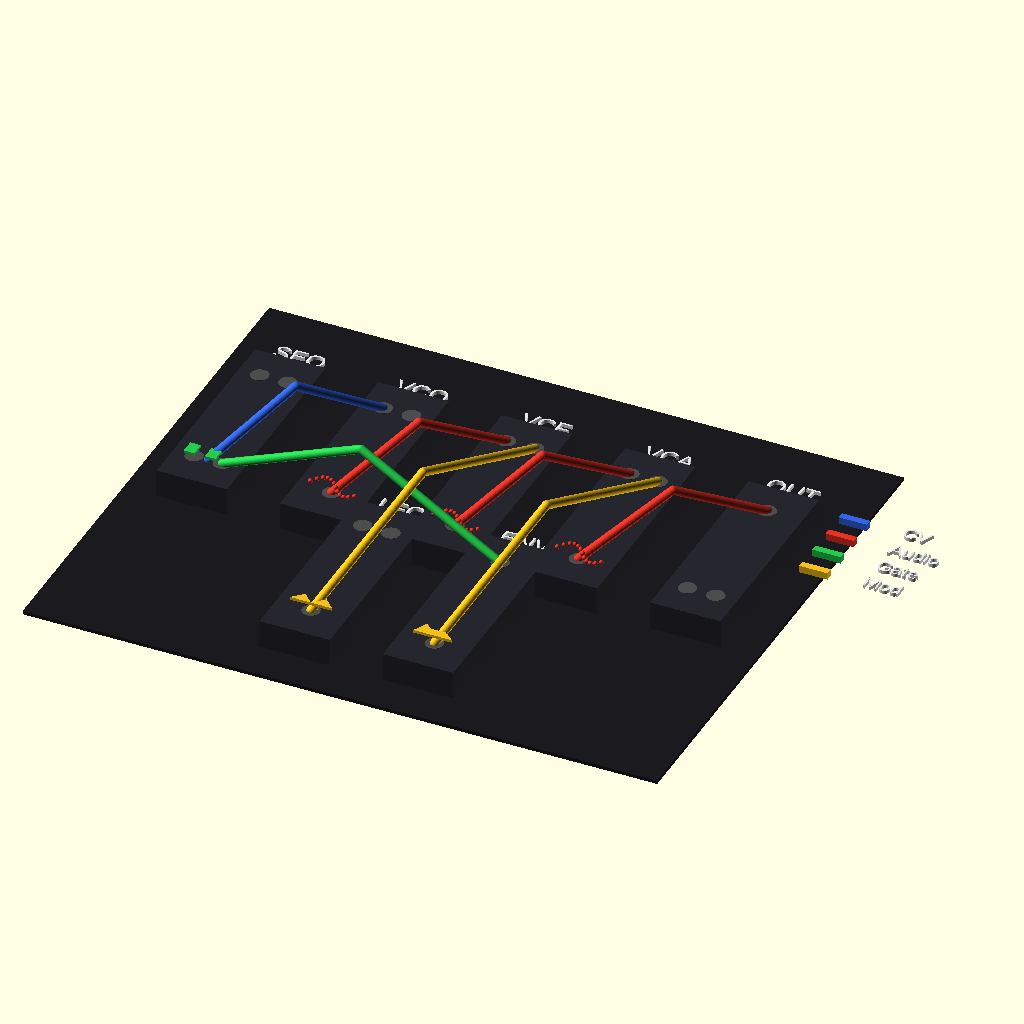
Cell 1: rendered with the file's own defaults.
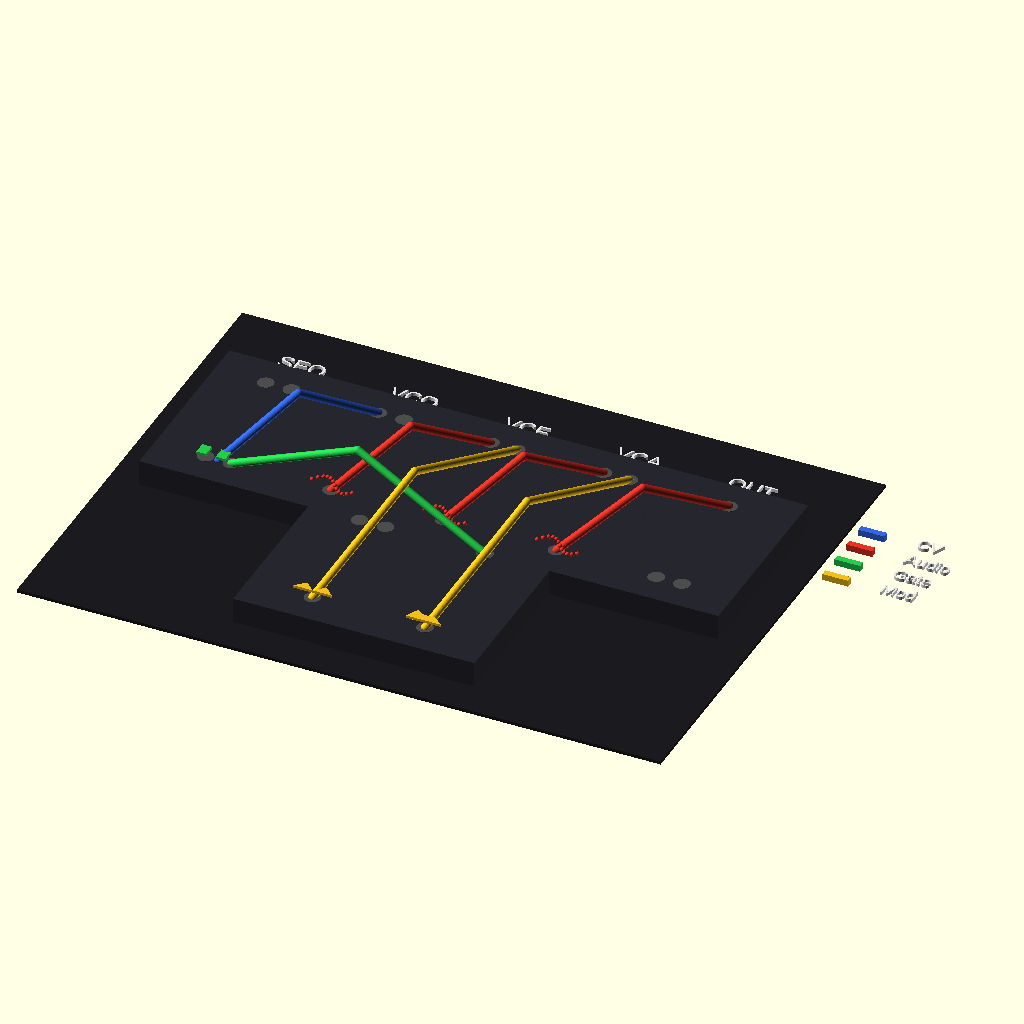
Cell 2: module_w = 40 (everything else at default).
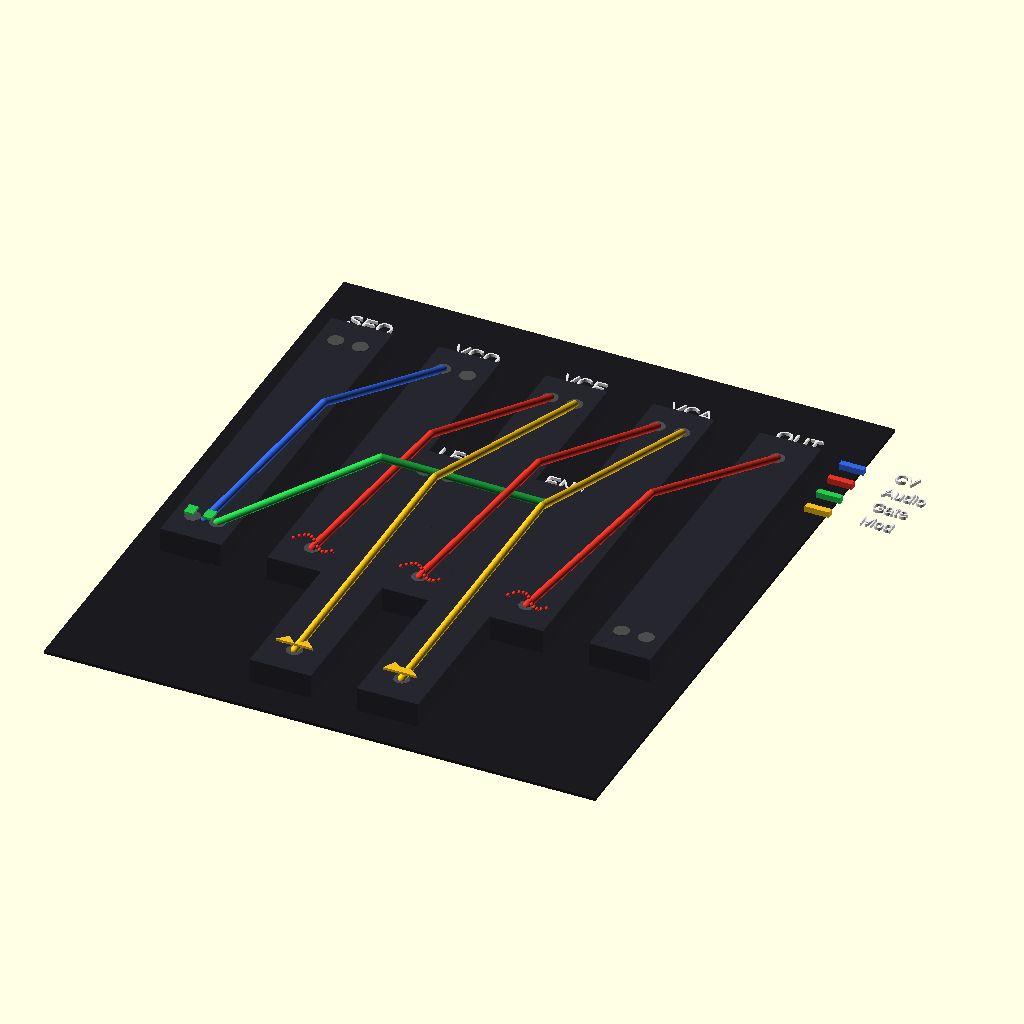
Cell 3: module_h = 120 (everything else at default).
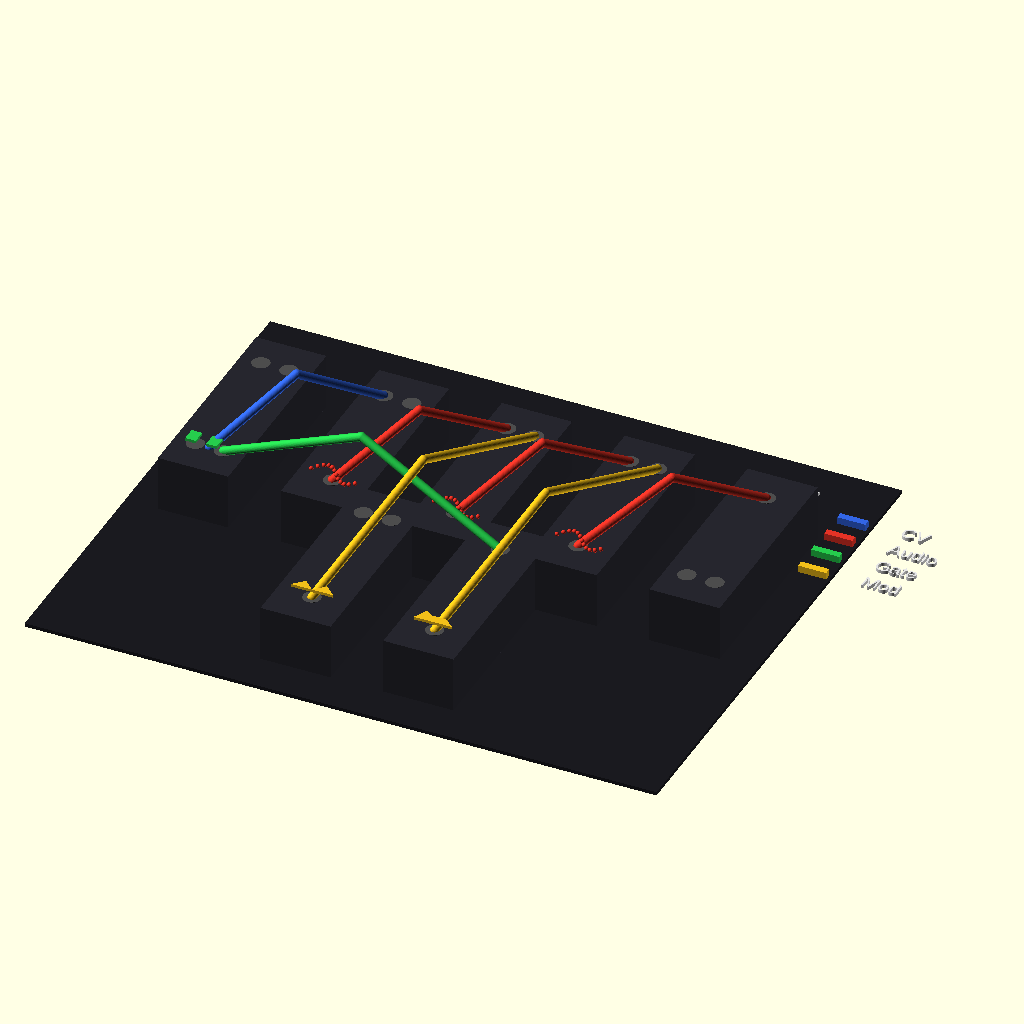
Cell 4 — module_d set to 16, the other parameters unchanged.
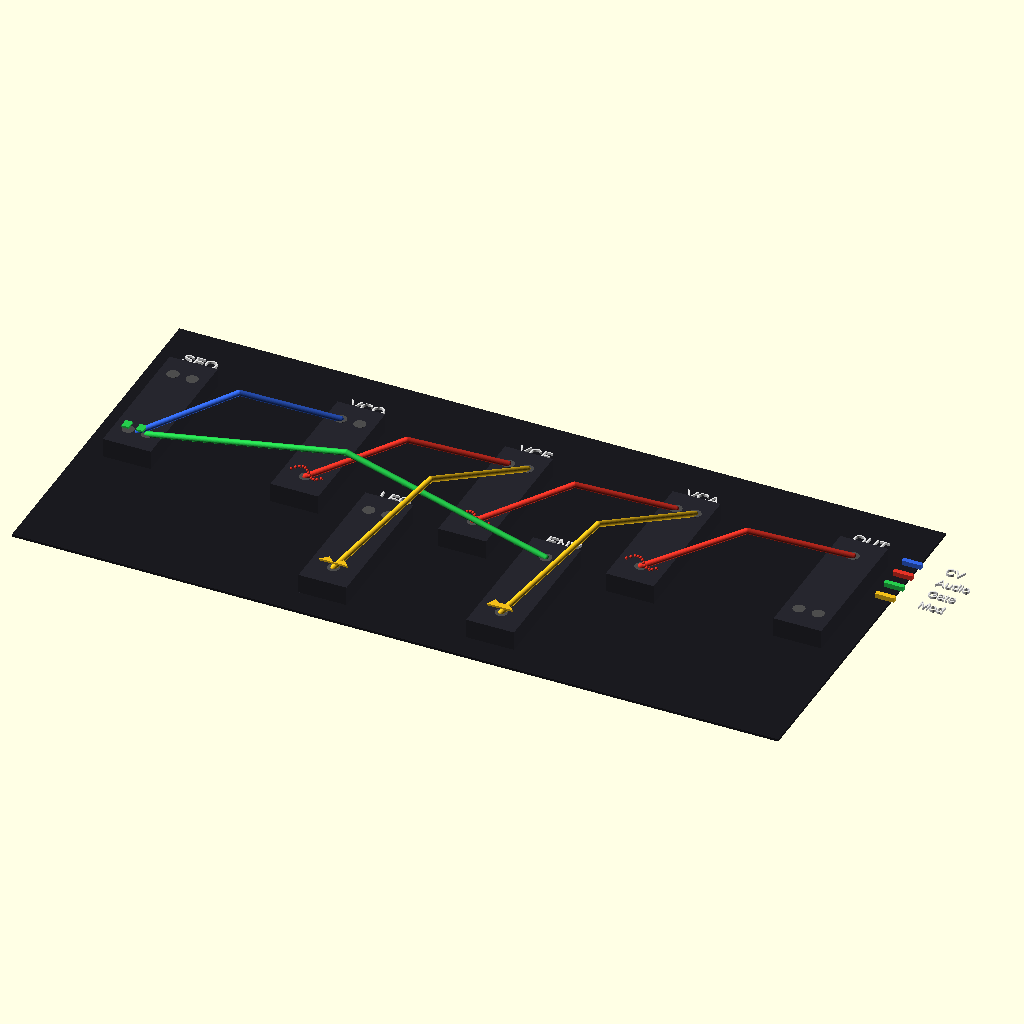
Cell 5 — spacing set to 70, the other parameters unchanged.
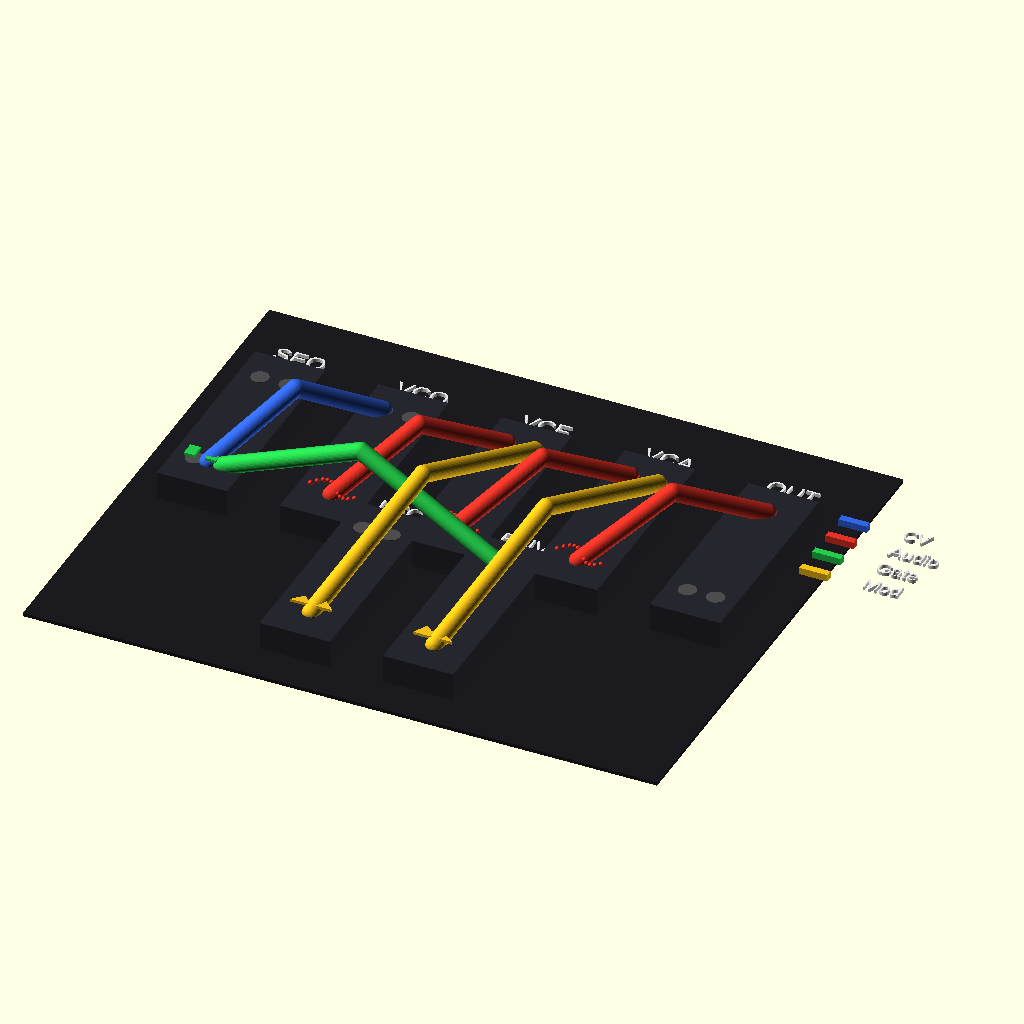
Cell 6: the same model with cable_r = 2.4.
All cells are drawn from the same view direction (rotation 55°, 0°, 25°, orthographic, colour scheme Cornfield), but the view is re-fitted for each cell, so position and scale can differ between cells as well as the parameter.
OpenSCAD source file educational_models/vcv_rack_signal_flow.scad:
/*
 * VCV Rack Signal Flow — Educational 3D Visualization
 *
 * Illustrates the electrical signal path through a classic
 * subtractive synthesis patch:
 *
 *   MIDI/SEQ → [CV+Gate] → VCO → VCF → VCA → OUTPUT
 *                               ↑       ↑
 *                              LFO    ENV
 *
 * Color key (in preview):
 *   Blue   = Control Voltage (CV) — slow, continuous signals
 *   Red    = Audio signal — fast oscillating waveform
 *   Green  = Gate/Trigger — on/off binary signals
 *   Yellow = Modulation — LFO and envelope CV
 */

$fn = 48;

// === Layout parameters ===
module_w      = 20;     // HP-like width
module_h      = 60;     // 3U panel height
module_d      = 8;      // depth
spacing       = 35;     // center-to-center
cable_r       = 1.2;    // patch cable radius
jack_r        = 2.5;    // jack hole radius
jack_depth    = 2;

// === Colors ===
panel_color   = [0.15, 0.15, 0.18];
cv_color      = [0.2, 0.4, 0.9];     // blue — CV
audio_color   = [0.9, 0.2, 0.15];    // red — audio
gate_color    = [0.15, 0.8, 0.3];    // green — gate/trigger
mod_color     = [0.95, 0.75, 0.1];   // yellow — modulation
label_color   = [0.9, 0.9, 0.9];

// === Modules (positioned left to right) ===
// x positions for each module
seq_x   = 0;
vco_x   = spacing;
vcf_x   = spacing * 2;
vca_x   = spacing * 3;
out_x   = spacing * 4;
lfo_x   = spacing * 1.5;  // between VCO and VCF, offset down
env_x   = spacing * 2.5;  // between VCF and VCA, offset down

mod_y_offset = -50;  // modulation row below main signal path

// === Module panel ===
module Module(label, w=module_w, h=module_h, d=module_d,
              n_jacks_top=1, n_jacks_bot=1) {
    color(panel_color)
        cube([w, h, d], center=true);

    // top jacks (inputs)
    for (i = [0:n_jacks_top-1]) {
        jx = (i - (n_jacks_top-1)/2) * 8;
        translate([jx, h/2 - 10, d/2 - jack_depth/2])
            color([0.3, 0.3, 0.3])
            cylinder(r=jack_r, h=jack_depth+0.1, center=true);
    }
    // bottom jacks (outputs)
    for (i = [0:n_jacks_bot-1]) {
        jx = (i - (n_jacks_bot-1)/2) * 8;
        translate([jx, -(h/2 - 10), d/2 - jack_depth/2])
            color([0.3, 0.3, 0.3])
            cylinder(r=jack_r, h=jack_depth+0.1, center=true);
    }
}

// === Patch cable (catenary-like arc between two points) ===
module Cable(p1, p2, col, sag=12) {
    color(col)
    hull() {
        translate(p1) sphere(r=cable_r);
        translate([(p1[0]+p2[0])/2, (p1[1]+p2[1])/2, 
                    max(p1[2], p2[2]) + sag])
            sphere(r=cable_r);
    }
    color(col)
    hull() {
        translate([(p1[0]+p2[0])/2, (p1[1]+p2[1])/2,
                    max(p1[2], p2[2]) + sag])
            sphere(r=cable_r);
        translate(p2) sphere(r=cable_r);
    }
}

// === Arrow showing signal direction ===
module FlowArrow(p1, p2, col) {
    mid = [(p1[0]+p2[0])/2, (p1[1]+p2[1])/2, p1[2]];
    dx = p2[0] - p1[0];
    dy = p2[1] - p1[1];
    ang = atan2(dy, dx);

    translate(mid)
    rotate([0, 0, ang])
    color(col, 0.7) {
        // arrow shaft
        translate([0, 0, 0])
            cube([8, 1.5, 1.5], center=true);
        // arrow head
        translate([5.5, 0, 0])
            rotate([0, 0, 0])
            linear_extrude(1.5, center=true)
            polygon([[-2, -2.5], [2, 0], [-2, 2.5]]);
    }
}

// === Signal waveform indicators ===
module Waveform(type="sine", col=audio_color) {
    color(col)
    if (type == "sine") {
        // sine wave approximation
        for (i = [0:11]) {
            x = i * 1.2;
            y = 3 * sin(i * 30);
            translate([x - 6, y, 0])
                sphere(r=0.6);
        }
    } else if (type == "square") {
        // square wave (gate)
        linear_extrude(0.8, center=true)
        polygon([
            [-6, -2], [-6, 2], [-3, 2], [-3, -2],
            [0, -2], [0, 2], [3, 2], [3, -2], [6, -2]
        ]);
    } else if (type == "triangle") {
        // LFO triangle
        linear_extrude(0.8, center=true)
        polygon([
            [-6, 0], [-3, 3], [0, 0], [3, 3], [6, 0]
        ]);
    } else if (type == "adsr") {
        // envelope shape
        linear_extrude(0.8, center=true)
        polygon([
            [-6, 0], [-4, 4], [-2, 2.5], [2, 2.5], [5, 0]
        ]);
    }
}

// =============================================
// BUILD THE PATCH
// =============================================

// --- Main signal path modules ---
translate([seq_x, 0, 0]) {
    Module("SEQ", n_jacks_top=0, n_jacks_bot=2);
    translate([0, module_h/2 + 5, 0])
        color(label_color) linear_extrude(1)
        text("SEQ", size=5, halign="center", valign="center");
    // gate output indicator
    translate([0, -(module_h/2 - 10), module_d/2 + 2])
        Waveform("square", gate_color);
}

translate([vco_x, 0, 0]) {
    Module("VCO", n_jacks_top=2, n_jacks_bot=1);
    translate([0, module_h/2 + 5, 0])
        color(label_color) linear_extrude(1)
        text("VCO", size=5, halign="center", valign="center");
    // audio output indicator
    translate([0, -(module_h/2 - 10), module_d/2 + 2])
        Waveform("sine", audio_color);
}

translate([vcf_x, 0, 0]) {
    Module("VCF", n_jacks_top=2, n_jacks_bot=1);
    translate([0, module_h/2 + 5, 0])
        color(label_color) linear_extrude(1)
        text("VCF", size=5, halign="center", valign="center");
    translate([0, -(module_h/2 - 10), module_d/2 + 2])
        Waveform("sine", audio_color);
}

translate([vca_x, 0, 0]) {
    Module("VCA", n_jacks_top=2, n_jacks_bot=1);
    translate([0, module_h/2 + 5, 0])
        color(label_color) linear_extrude(1)
        text("VCA", size=5, halign="center", valign="center");
    translate([0, -(module_h/2 - 10), module_d/2 + 2])
        Waveform("sine", audio_color);
}

translate([out_x, 0, 0]) {
    Module("OUT", n_jacks_top=1, n_jacks_bot=0);
    translate([0, module_h/2 + 5, 0])
        color(label_color) linear_extrude(1)
        text("OUT", size=5, halign="center", valign="center");
}

// --- Modulation modules (below main path) ---
translate([lfo_x, mod_y_offset, 0]) {
    Module("LFO", n_jacks_top=0, n_jacks_bot=1);
    translate([0, module_h/2 + 5, 0])
        color(label_color) linear_extrude(1)
        text("LFO", size=5, halign="center", valign="center");
    translate([0, -(module_h/2 - 10), module_d/2 + 2])
        Waveform("triangle", mod_color);
}

translate([env_x, mod_y_offset, 0]) {
    Module("ENV", n_jacks_top=1, n_jacks_bot=1);
    translate([0, module_h/2 + 5, 0])
        color(label_color) linear_extrude(1)
        text("ENV", size=5, halign="center", valign="center");
    translate([0, -(module_h/2 - 10), module_d/2 + 2])
        Waveform("adsr", mod_color);
}

// --- Patch cables ---
// SEQ CV out → VCO V/Oct in (blue = pitch CV)
Cable(
    [seq_x, -(module_h/2 - 10), module_d/2],
    [vco_x - 4, module_h/2 - 10, module_d/2],
    cv_color, sag=15
);

// SEQ Gate out → ENV Gate in (green = gate)
Cable(
    [seq_x + 4, -(module_h/2 - 10), module_d/2],
    [env_x, mod_y_offset + module_h/2 - 10, module_d/2],
    gate_color, sag=20
);

// VCO audio out → VCF audio in (red = audio)
Cable(
    [vco_x, -(module_h/2 - 10), module_d/2],
    [vcf_x - 4, module_h/2 - 10, module_d/2],
    audio_color, sag=14
);

// VCF audio out → VCA audio in (red = audio)
Cable(
    [vcf_x, -(module_h/2 - 10), module_d/2],
    [vca_x - 4, module_h/2 - 10, module_d/2],
    audio_color, sag=14
);

// VCA audio out → OUT in (red = audio)
Cable(
    [vca_x, -(module_h/2 - 10), module_d/2],
    [out_x, module_h/2 - 10, module_d/2],
    audio_color, sag=14
);

// LFO mod out → VCF cutoff CV in (yellow = modulation)
Cable(
    [lfo_x, mod_y_offset - (module_h/2 - 10), module_d/2],
    [vcf_x + 4, module_h/2 - 10, module_d/2],
    mod_color, sag=18
);

// ENV out → VCA CV in (yellow = modulation)
Cable(
    [env_x, mod_y_offset - (module_h/2 - 10), module_d/2],
    [vca_x + 4, module_h/2 - 10, module_d/2],
    mod_color, sag=18
);

// --- Flow arrows along main path ---
FlowArrow([seq_x + 10, 5, -module_d/2 - 2],
          [vco_x - 10, 5, -module_d/2 - 2], cv_color);
FlowArrow([vco_x + 10, 5, -module_d/2 - 2],
          [vcf_x - 10, 5, -module_d/2 - 2], audio_color);
FlowArrow([vcf_x + 10, 5, -module_d/2 - 2],
          [vca_x - 10, 5, -module_d/2 - 2], audio_color);
FlowArrow([vca_x + 10, 5, -module_d/2 - 2],
          [out_x - 10, 5, -module_d/2 - 2], audio_color);

// --- Modulation arrows ---
FlowArrow([lfo_x, mod_y_offset + module_h/2 + 3, -module_d/2 - 2],
          [vcf_x, -module_h/2 - 3, -module_d/2 - 2], mod_color);
FlowArrow([env_x, mod_y_offset + module_h/2 + 3, -module_d/2 - 2],
          [vca_x, -module_h/2 - 3, -module_d/2 - 2], mod_color);

// === Base plate ===
translate([out_x/2, -15, -module_d/2 - 1.5])
    color([0.1, 0.1, 0.12])
    cube([out_x + module_w + 20, module_h + abs(mod_y_offset) + 40, 1], center=true);

// === Legend ===
legend_x = out_x + module_w;
legend_y = module_h/2;
translate([legend_x, legend_y, 0]) {
    color(cv_color) cube([8, 2, 2], center=true);
    translate([14, 0, 0])
        color(label_color) linear_extrude(1)
        text("CV", size=4, valign="center");
}
translate([legend_x, legend_y - 8, 0]) {
    color(audio_color) cube([8, 2, 2], center=true);
    translate([14, 0, 0])
        color(label_color) linear_extrude(1)
        text("Audio", size=4, valign="center");
}
translate([legend_x, legend_y - 16, 0]) {
    color(gate_color) cube([8, 2, 2], center=true);
    translate([14, 0, 0])
        color(label_color) linear_extrude(1)
        text("Gate", size=4, valign="center");
}
translate([legend_x, legend_y - 24, 0]) {
    color(mod_color) cube([8, 2, 2], center=true);
    translate([14, 0, 0])
        color(label_color) linear_extrude(1)
        text("Mod", size=4, valign="center");
}
Parameter table extracted from the source (name, type, default, range or options):
module_w: number, default 20
module_h: number, default 60
module_d: number, default 8
spacing: number, default 35
cable_r: number, default 1.2
jack_r: number, default 2.5
jack_depth: number, default 2
panel_color: vector, default [0.15, 0.15, 0.18]
cv_color: vector, default [0.2, 0.4, 0.9]
audio_color: vector, default [0.9, 0.2, 0.15]
gate_color: vector, default [0.15, 0.8, 0.3]
mod_color: vector, default [0.95, 0.75, 0.1]
label_color: vector, default [0.9, 0.9, 0.9]
seq_x: number, default 0
mod_y_offset: number, default -50
